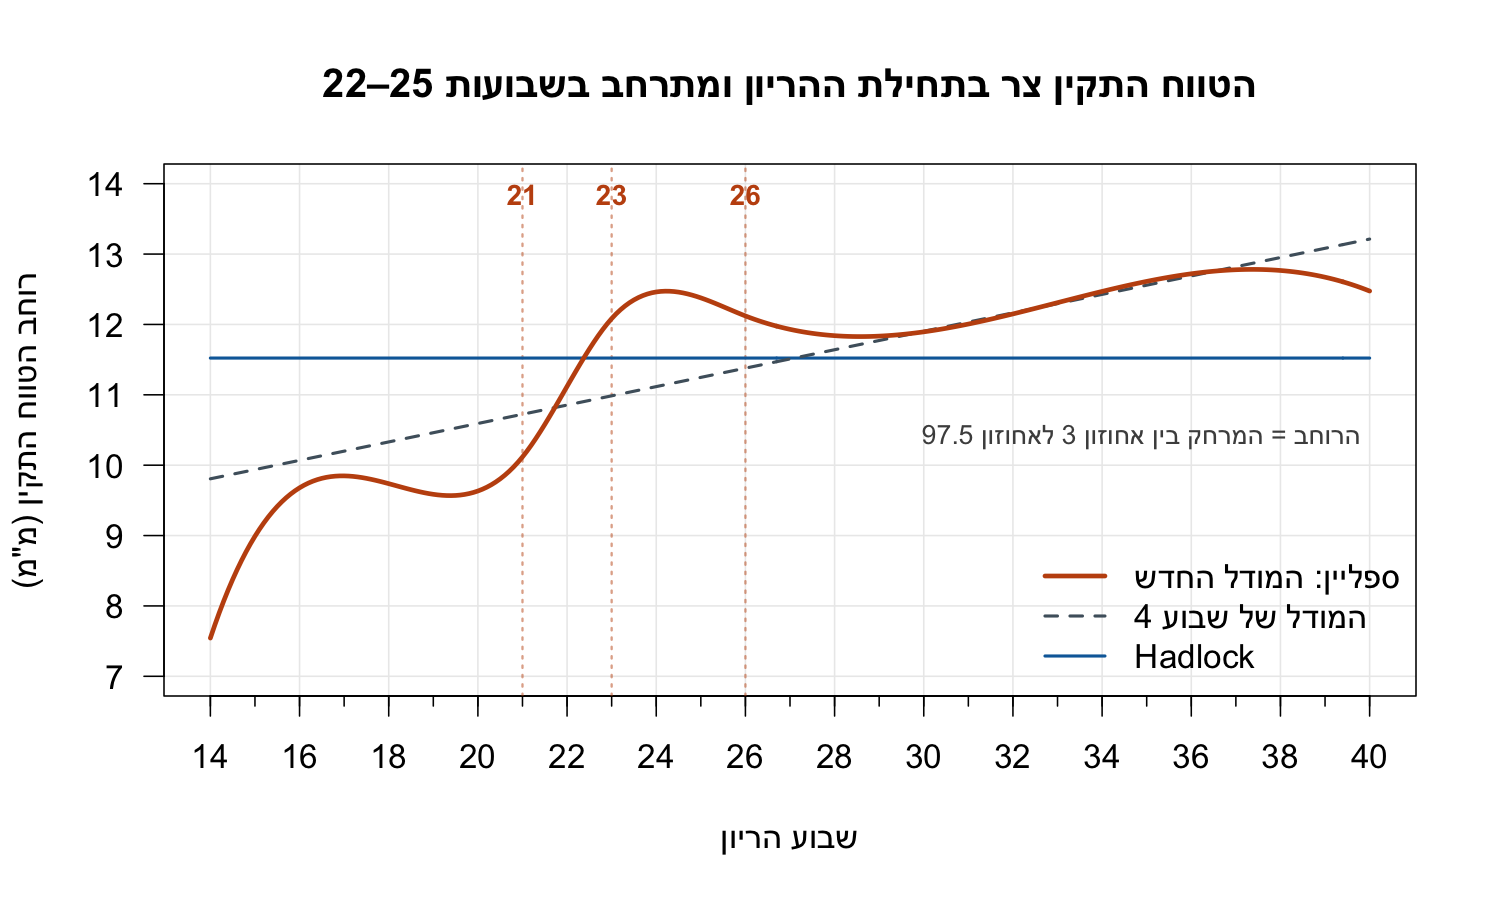

The table this chart was drawn from, first rows:
week, new, week4, hadlock
14, 7.543, 9.806, 11.52
15, 8.99, 9.937, 11.52
16, 9.679, 10.07, 11.52
17, 9.848, 10.2, 11.52
18, 9.737, 10.33, 11.52
19, 9.586, 10.46, 11.52
20, 9.633, 10.59, 11.52
21, 10.12, 10.72, 11.52
22, 11.12, 10.85, 11.52
23, 12.08, 10.99, 11.52
24, 12.46, 11.12, 11.52
25, 12.38, 11.25, 11.52
26, 12.12, 11.38, 11.52
27, 11.93, 11.51, 11.52
28, 11.84, 11.64, 11.52
29, 11.83, 11.77, 11.52
30, 11.89, 11.9, 11.52
31, 12.01, 12.03, 11.52
32, 12.15, 12.16, 11.52
33, 12.31, 12.3, 11.52
34, 12.47, 12.43, 11.52
35, 12.61, 12.56, 11.52
36, 12.72, 12.69, 11.52
37, 12.78, 12.82, 11.52
38, 12.77, 12.95, 11.52
39, 12.67, 13.08, 11.52
40, 12.47, 13.21, 11.52
